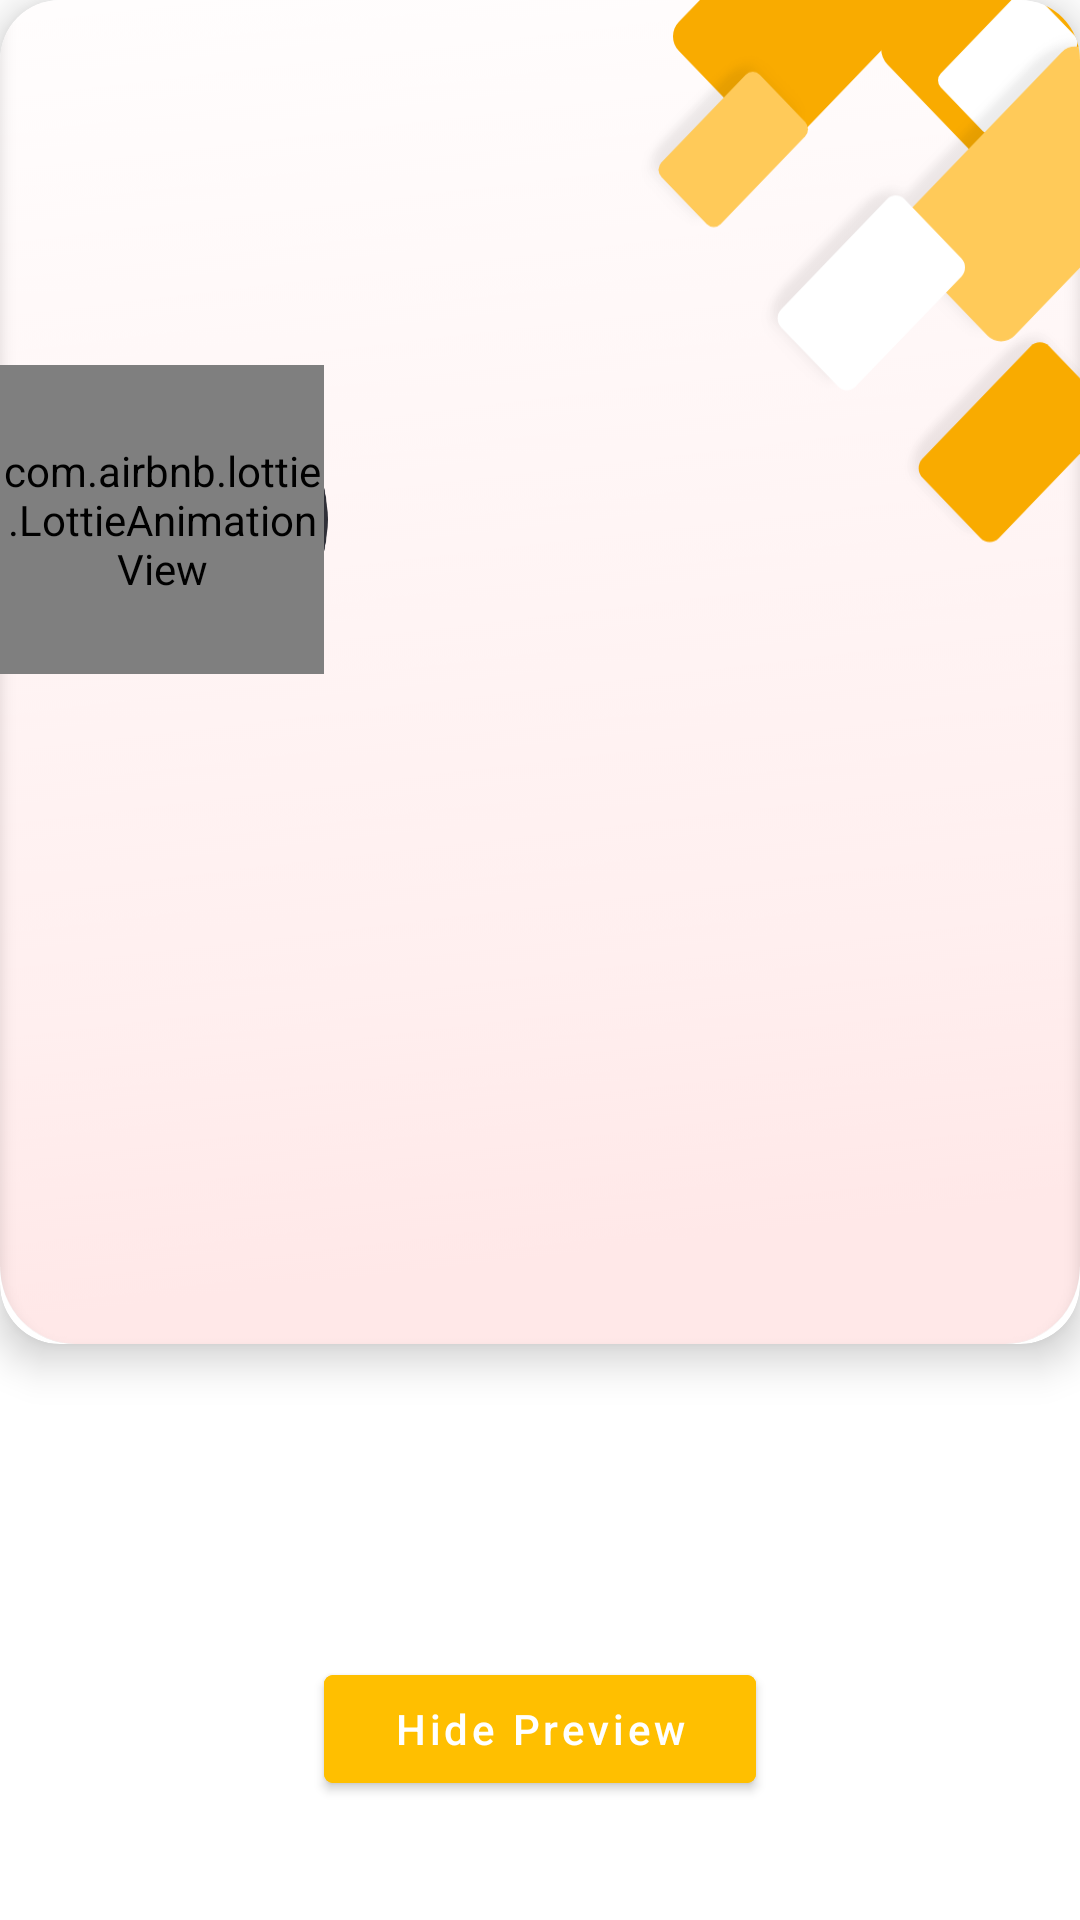

Produce the Android XML layout that renders to this screen, including the resource entries it uses.
<!-- AndroidManifest.xml: application theme Theme.BackgroundVideoMaker -->
<!-- res/layout/layout_preview_video.xml -->
<?xml version="1.0" encoding="utf-8"?>
<androidx.constraintlayout.widget.ConstraintLayout
    xmlns:android="http://schemas.android.com/apk/res/android"
    xmlns:app="http://schemas.android.com/apk/res-auto"
    xmlns:tools="http://schemas.android.com/tools"
    android:layout_width="match_parent"
    android:layout_height="match_parent"
    android:background="@color/white">



    <androidx.cardview.widget.CardView
        android:id="@+id/cardView"
        android:layout_width="match_parent"
        android:layout_height="0dp"
        app:cardCornerRadius="@dimen/spacing_large"
        app:cardElevation="@dimen/spacing_small"
        app:layout_constraintEnd_toEndOf="parent"
        app:layout_constraintHeight_percent="0.7"
        app:layout_constraintStart_toStartOf="parent"
        app:layout_constraintTop_toTopOf="parent">

        <androidx.constraintlayout.widget.ConstraintLayout
            android:layout_width="match_parent"
            android:layout_height="match_parent"
            android:background="@drawable/ic_home_bgnd">


            <com.airbnb.lottie.LottieAnimationView
                android:id="@+id/ivWaves"
                android:layout_width="0dp"
                android:layout_height="0dp"
                app:lottie_loop="true"
                android:visibility="invisible"
                app:layout_constraintWidth_percent="0.4"
                app:layout_constraintHeight_percent="0.2"
                app:layout_constraintBottom_toTopOf="@+id/viewSepForButton"
                app:layout_constraintEnd_toEndOf="parent"
                app:layout_constraintStart_toStartOf="parent"
                app:layout_constraintTop_toTopOf="@+id/ibPlayPreview"
                app:lottie_rawRes="@raw/anim_waves" />


            <Chronometer
                android:id="@+id/chronoTimer"
                android:visibility="invisible"
                android:layout_width="wrap_content"
                android:layout_height="wrap_content"
                android:text="00:00:00"
                android:textAppearance="@style/TextAppearance.AppCompat.Medium"
                android:textColor="@color/red_600"
                app:layout_constraintBottom_toTopOf="@+id/viewSepForButton"
                app:layout_constraintEnd_toEndOf="parent"
                app:layout_constraintStart_toEndOf="@+id/ivWaves"
                app:layout_constraintTop_toTopOf="@+id/ibPlayPreview" />

            <ImageButton
                android:id="@+id/ibPlayPreview"
                android:layout_width="0dp"
                android:layout_height="0dp"
                android:background="?android:selectableItemBackgroundBorderless"
                android:scaleType="fitCenter"
                android:src="@drawable/record_btn"
                app:layout_constraintBottom_toBottomOf="@+id/viewSepForButton"
                app:layout_constraintHeight_percent="0.23"
                app:layout_constraintStart_toStartOf="parent"
                app:layout_constraintWidth_percent="0.32" />

            <com.airbnb.lottie.LottieAnimationView
                android:id="@+id/animButtonRipple"
                android:layout_width="0dp"
                android:layout_height="0dp"
                app:lottie_rawRes="@raw/anim_play"
                app:lottie_autoPlay="true"
                app:lottie_loop="true"
                android:scaleType="fitCenter"
                app:layout_constraintBottom_toBottomOf="@+id/ibPlayPreview"
                app:layout_constraintEnd_toStartOf="@+id/ivWaves"
                app:layout_constraintStart_toStartOf="@+id/ibPlayPreview"
                app:layout_constraintTop_toTopOf="@+id/ibPlayPreview" />
            <View
                android:id="@+id/viewSepForButton"
                android:layout_width="match_parent"
                android:layout_height="1dp"
                app:layout_constraintBottom_toBottomOf="parent"
                app:layout_constraintEnd_toEndOf="parent"
                app:layout_constraintStart_toStartOf="parent"
                app:layout_constraintTop_toTopOf="parent" />


        </androidx.constraintlayout.widget.ConstraintLayout>


    </androidx.cardview.widget.CardView>

    <View
        android:id="@+id/viewSep"
        android:layout_width="match_parent"
        android:layout_height="1dp"
        app:layout_constraintBottom_toBottomOf="@+id/cardView"
        app:layout_constraintEnd_toEndOf="parent"
        app:layout_constraintStart_toStartOf="parent"
        app:layout_constraintTop_toTopOf="parent" />

    <androidx.camera.view.PreviewView
        android:id="@+id/previewCameraSurface"
        android:layout_width="match_parent"
        android:layout_height="0dp"
        android:visibility="invisible"
        android:backgroundTint="@color/black"
        android:elevation="@dimen/spacing_standard"
        app:layout_constraintEnd_toEndOf="parent"
        app:layout_constraintHeight_percent="0.45"
        app:layout_constraintHorizontal_bias="0.0"
        app:layout_constraintStart_toStartOf="parent"
        app:layout_constraintTop_toBottomOf="@+id/viewSep" />

    <com.airbnb.lottie.LottieAnimationView
        android:id="@+id/animSavingVideo"
        android:layout_width="0dp"
        android:layout_height="0dp"
        android:visibility="gone"
        android:elevation="@dimen/spacing_small"
        app:layout_constraintBottom_toBottomOf="@+id/tvSavingVideo"
        app:layout_constraintEnd_toEndOf="parent"
        app:layout_constraintHeight_percent="0.1"
        app:layout_constraintStart_toStartOf="parent"
        app:layout_constraintTop_toTopOf="@+id/previewCameraSurface"
        app:layout_constraintWidth_percent="0.2"
        app:lottie_autoPlay="true"
        app:lottie_loop="true"
        app:lottie_rawRes="@raw/anim_saving_video" />

    <TextView
        android:id="@+id/tvSavingVideo"
        android:layout_width="wrap_content"
        android:layout_height="wrap_content"
        android:elevation="@dimen/spacing_small"
        android:textAlignment="center"
        android:visibility="gone"
        android:textAppearance="@style/TextAppearance.AppCompat.Large"
        android:text="@string/saving_description"
        app:layout_constraintBottom_toBottomOf="@+id/previewCameraSurface"
        app:layout_constraintEnd_toEndOf="parent"
        app:layout_constraintStart_toStartOf="parent"
        app:layout_constraintTop_toTopOf="@+id/previewCameraSurface" />

    <com.google.android.material.button.MaterialButton
        android:id="@+id/btnHidePreview"
        android:layout_width="0dp"
        android:layout_height="wrap_content"
        android:backgroundTint="@color/color_primary"
        android:text="Hide Preview"
        android:textAllCaps="false"
        android:textColor="@color/white"
        app:cornerRadius="@dimen/spacing_xxsmall"
        app:layout_constraintBottom_toBottomOf="parent"
        app:layout_constraintEnd_toEndOf="parent"
        app:layout_constraintStart_toStartOf="parent"
        app:layout_constraintTop_toBottomOf="@+id/previewCameraSurface"
        app:layout_constraintWidth_percent="0.4" />

    <ImageButton
        android:id="@+id/ibToggleCamera"
        android:layout_width="wrap_content"
        android:layout_height="wrap_content"
        android:elevation="@dimen/spacing_standard"
        android:layout_marginStart="@dimen/spacing_xsmall"
        android:visibility="invisible"
        android:background="?android:selectableItemBackgroundBorderless"
        android:clickable="true"
        android:focusable="true"
        android:src="@drawable/ic_camera_toggle"
        app:layout_constraintBottom_toBottomOf="@+id/previewCameraSurface"
        app:layout_constraintStart_toStartOf="parent"
        app:layout_constraintTop_toBottomOf="@+id/cardView" />




</androidx.constraintlayout.widget.ConstraintLayout>
<!-- resources referenced by this layout -->
<resources>
  <color name="black">#FF000000</color>
  <color name="color_primary">#FFBF00</color>
  <color name="red_600">#E53935</color>
  <color name="white">#FFFFFFFF</color>
  <dimen name="spacing_large">20dp</dimen>
  <dimen name="spacing_small">8dp</dimen>
  <dimen name="spacing_standard">16dp</dimen>
  <dimen name="spacing_xsmall">5dp</dimen>
  <dimen name="spacing_xxsmall">3dp</dimen>
  <!-- drawable ic_camera_toggle: vector/xml drawable (drawable, 5380 chars, omitted) -->
  <!-- drawable ic_home_bgnd: png bitmap (drawable-hdpi, 29092 bytes) -->
  <!-- drawable record_btn: png bitmap (drawable, 29755 bytes) -->
  <string name="saving_description">We are saving your video!</string>
  <style name="Theme.BackgroundVideoMaker" parent="Theme.MaterialComponents.DayNight.NoActionBar">
          
          <item name="colorPrimary">@color/app_color</item>
          <item name="colorPrimaryVariant">@color/app_color</item>
          <item name="colorOnPrimary">@color/white</item>
          
          <item name="colorSecondary">@color/app_color_primary</item>
          <item name="colorSecondaryVariant">@color/app_color_primary</item>
          <item name="colorOnSecondary">@color/black</item>
          
          <item name="android:statusBarColor" tools:targetApi="l">?attr/colorPrimaryVariant</item>
          
      </style>
  <color name="app_color">#181822</color>
  <color name="app_color_primary">#FF6A13</color>
</resources>
